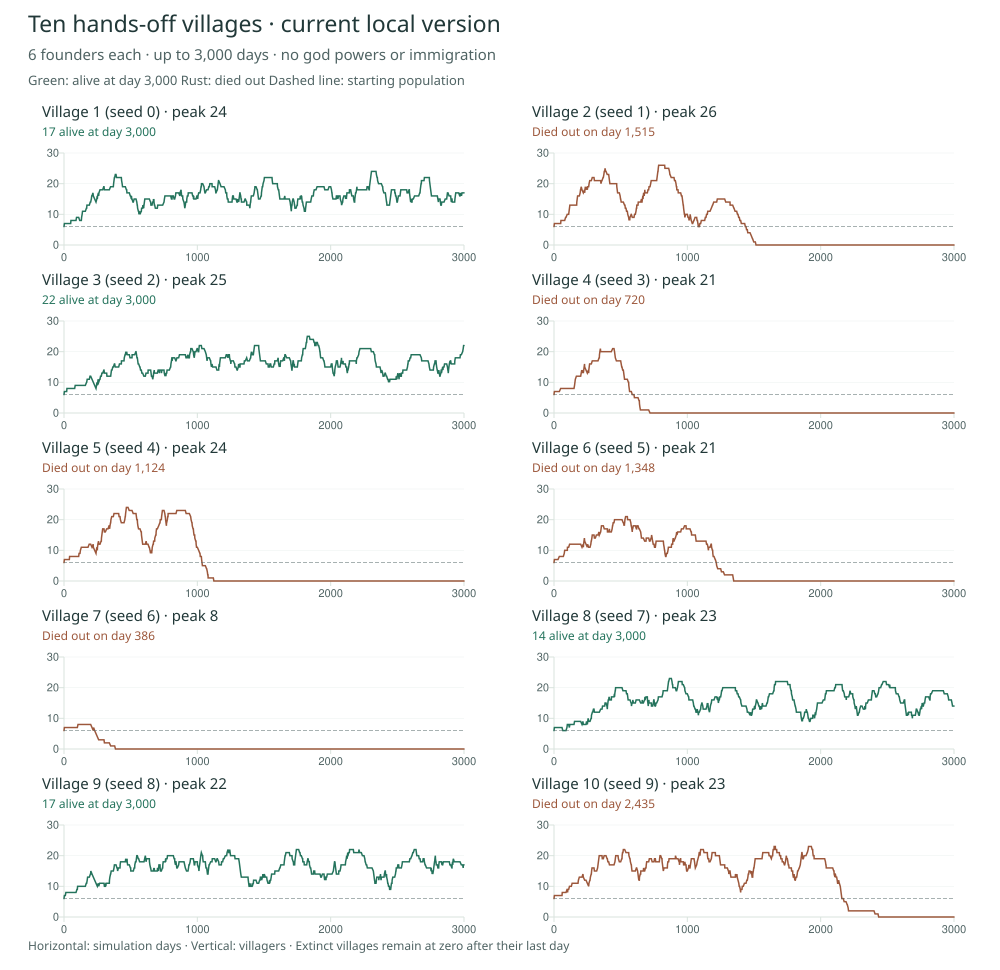

Values plotted in this chart, from the file beside it:
seed, observed_day, extinct, population_day_100, population_day_300, population_day_1000, population_final, peak, births, deaths, child_deaths, old_age_deaths, hunger_deaths, cold_deaths, illness_deaths, first_birth_day, last_birth_day, founder_children, later_generation_births, born_reached_adulthood, huts_final, farm_day, healer_day
0, 3000, false, 9, 19, 16, 17, 24, 169, 158, 0, 156, 0, 0, 2, 3, 2985, 4, 165, 168, 7, 16, 69
1, 1515, true, 10, 22, 10, 0, 26, 69, 75, 1, 73, 0, 0, 2, 3, 1225, 4, 65, 68, 12, 9, 34
2, 3000, false, 9, 14, 21, 22, 25, 168, 152, 0, 152, 0, 0, 0, 3, 2997, 3, 165, 165, 7, 10, 63
3, 720, true, 8, 17, 0, 0, 21, 23, 29, 0, 28, 0, 0, 1, 3, 440, 3, 20, 23, 7, 19, 63
4, 1124, true, 8, 17, 11, 0, 24, 52, 58, 0, 57, 0, 0, 1, 3, 846, 4, 48, 52, 10, 10, 37
5, 1348, true, 10, 15, 17, 0, 21, 54, 60, 0, 58, 0, 0, 2, 3, 1178, 4, 50, 54, 7, 16, 69
6, 386, true, 7, 3, 0, 0, 8, 3, 9, 0, 7, 0, 0, 2, 3, 222, 2, 1, 3, 0, 12, 41
7, 3000, false, 8, 13, 18, 14, 23, 156, 148, 0, 146, 0, 0, 2, 3, 2840, 3, 153, 156, 7, 56, 74
8, 3000, false, 9, 11, 18, 17, 22, 163, 152, 0, 152, 0, 0, 0, 3, 2995, 4, 159, 162, 7, 17, 85
9, 2435, true, 9, 16, 15, 0, 23, 117, 123, 0, 122, 0, 0, 1, 3, 2135, 3, 114, 117, 7, 20, 57
